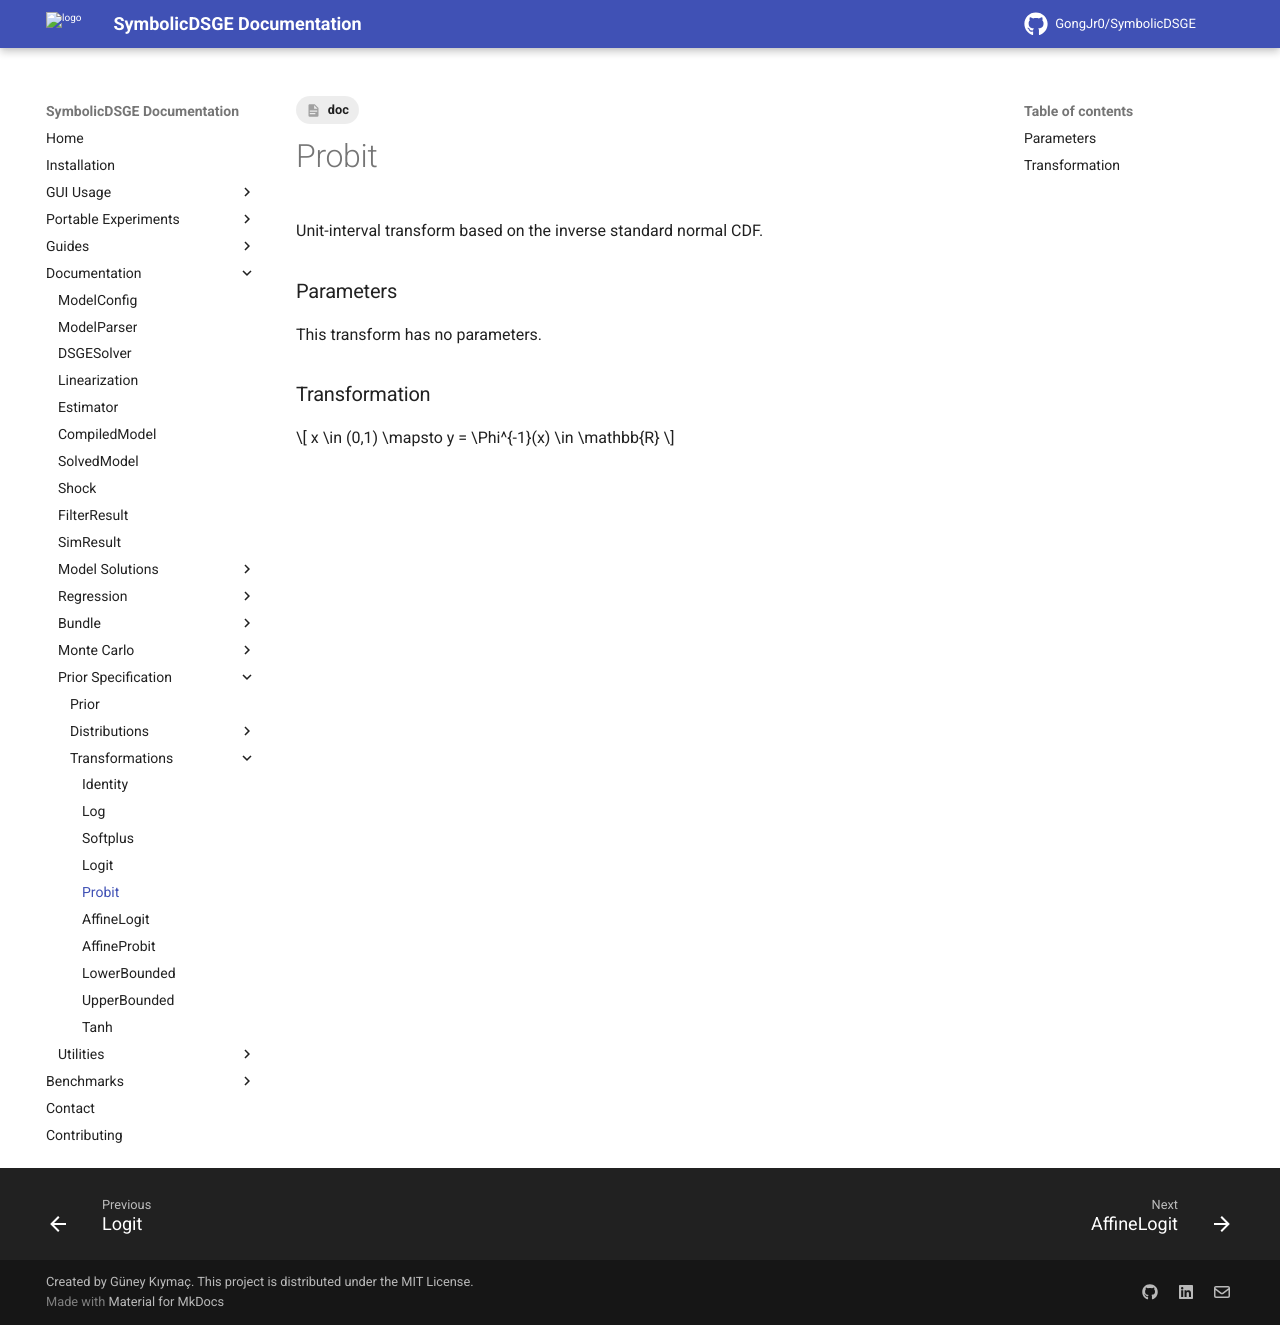

repository: GongJr0/SymbolicDSGE · page: 2.0.0.dev11/documentation/prior_spec/transforms/probit/index.html · generator: mkdocs

---
tags:
    - doc
---
# Probit

Unit-interval transform based on the inverse standard normal CDF.

### Parameters
This transform has no parameters.

### Transformation
$$
x \in (0,1) \mapsto y = \Phi^{-1}(x) \in \mathbb{R}
$$
